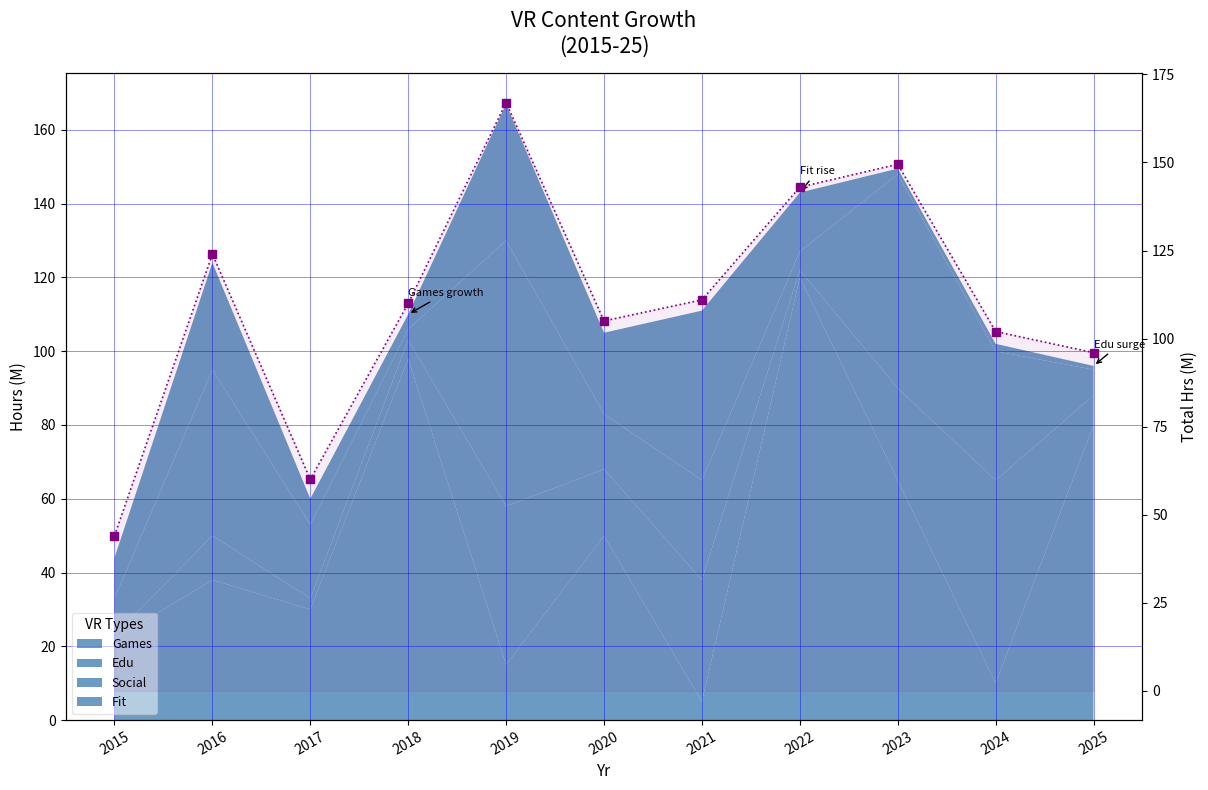

The script that saved this image:
import matplotlib.pyplot as plt
import numpy as np

years = np.arange(2015, 2026)
vr_categories = ["Games", "Edu", "Social", "Fit"]

vr_data = np.array([
    [22, 38, 30, 98, 15, 50, 5, 120, 65, 10, 80],  # Games
    [1, 12, 3, 5, 43, 18, 33, 2, 25, 55, 8],        # Edu
    [10, 45, 20, 3, 72, 15, 27, 5, 58, 35, 7],      # Social
    [11, 29, 7, 4, 37, 22, 46, 16, 1.5, 2, 1]       # Fit
])

fig, ax = plt.subplots(figsize=(14, 8))

consistent_color = '#4682B4'

ax.stackplot(years, vr_data, labels=vr_categories, colors=[consistent_color]*len(vr_categories), alpha=0.8)

ax.set_title('VR Content Growth\n(2015-25)', fontsize=15, fontweight='light', pad=15)
ax.set_xlabel('Yr', fontsize=11)
ax.set_ylabel('Hours (M)', fontsize=11)

ax.set_xticks(years)
ax.set_xticklabels(years, rotation=30, ha='center')

ax.legend(title='VR Types', loc='lower left', fontsize=9, fancybox=True, framealpha=0.5)

ax.grid(color='blue', linestyle='-', linewidth=0.6, axis='both', alpha=0.5)

annotations = {
    2022: 'Fit rise',
    2018: 'Games growth',
    2025: 'Edu surge'
}

for year, annotation in annotations.items():
    ax.annotate(annotation, xy=(year, vr_data[:, years.tolist().index(year)].sum()), 
                xytext=(year, vr_data[:, years.tolist().index(year)].sum() + 5),
                arrowprops=dict(facecolor='gray', arrowstyle='->'), fontsize=8, ha='left')

ax2 = ax.twinx()
total_consumption = vr_data.sum(axis=0)
ax2.plot(years, total_consumption, label='Total', color='purple', linestyle=':', marker='s', markersize=6, linewidth=1.2)
ax2.fill_between(years, total_consumption, color='purple', alpha=0.07)

ax2.set_ylabel('Total Hrs (M)', fontsize=11)

plt.tight_layout(rect=[0, 0, 0.87, 1])
plt.show()
